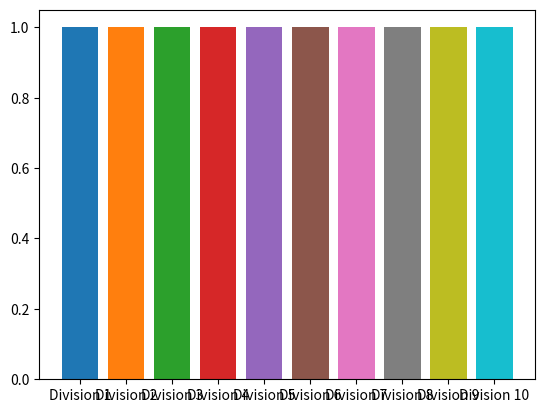

The matplotlib source for this figure:
import matplotlib.pyplot as plt

# Example division names
divisions = [
    "Division 1", "Division 2", "Division 3", "Division 4", "Division 5",
    "Division 6", "Division 7", "Division 8", "Division 9", "Division 10"
]

# Choose a color palette (e.g., tab10, Set3, or your own)
colors = plt.get_cmap('tab10').colors  # tab10 has 10 distinct colors

# Create the mapping
division_colors = {div: colors[i] for i, div in enumerate(divisions)}

# Usage in a plot
for div in divisions:
    plt.bar(div, 1, color=division_colors[div])
plt.show()
